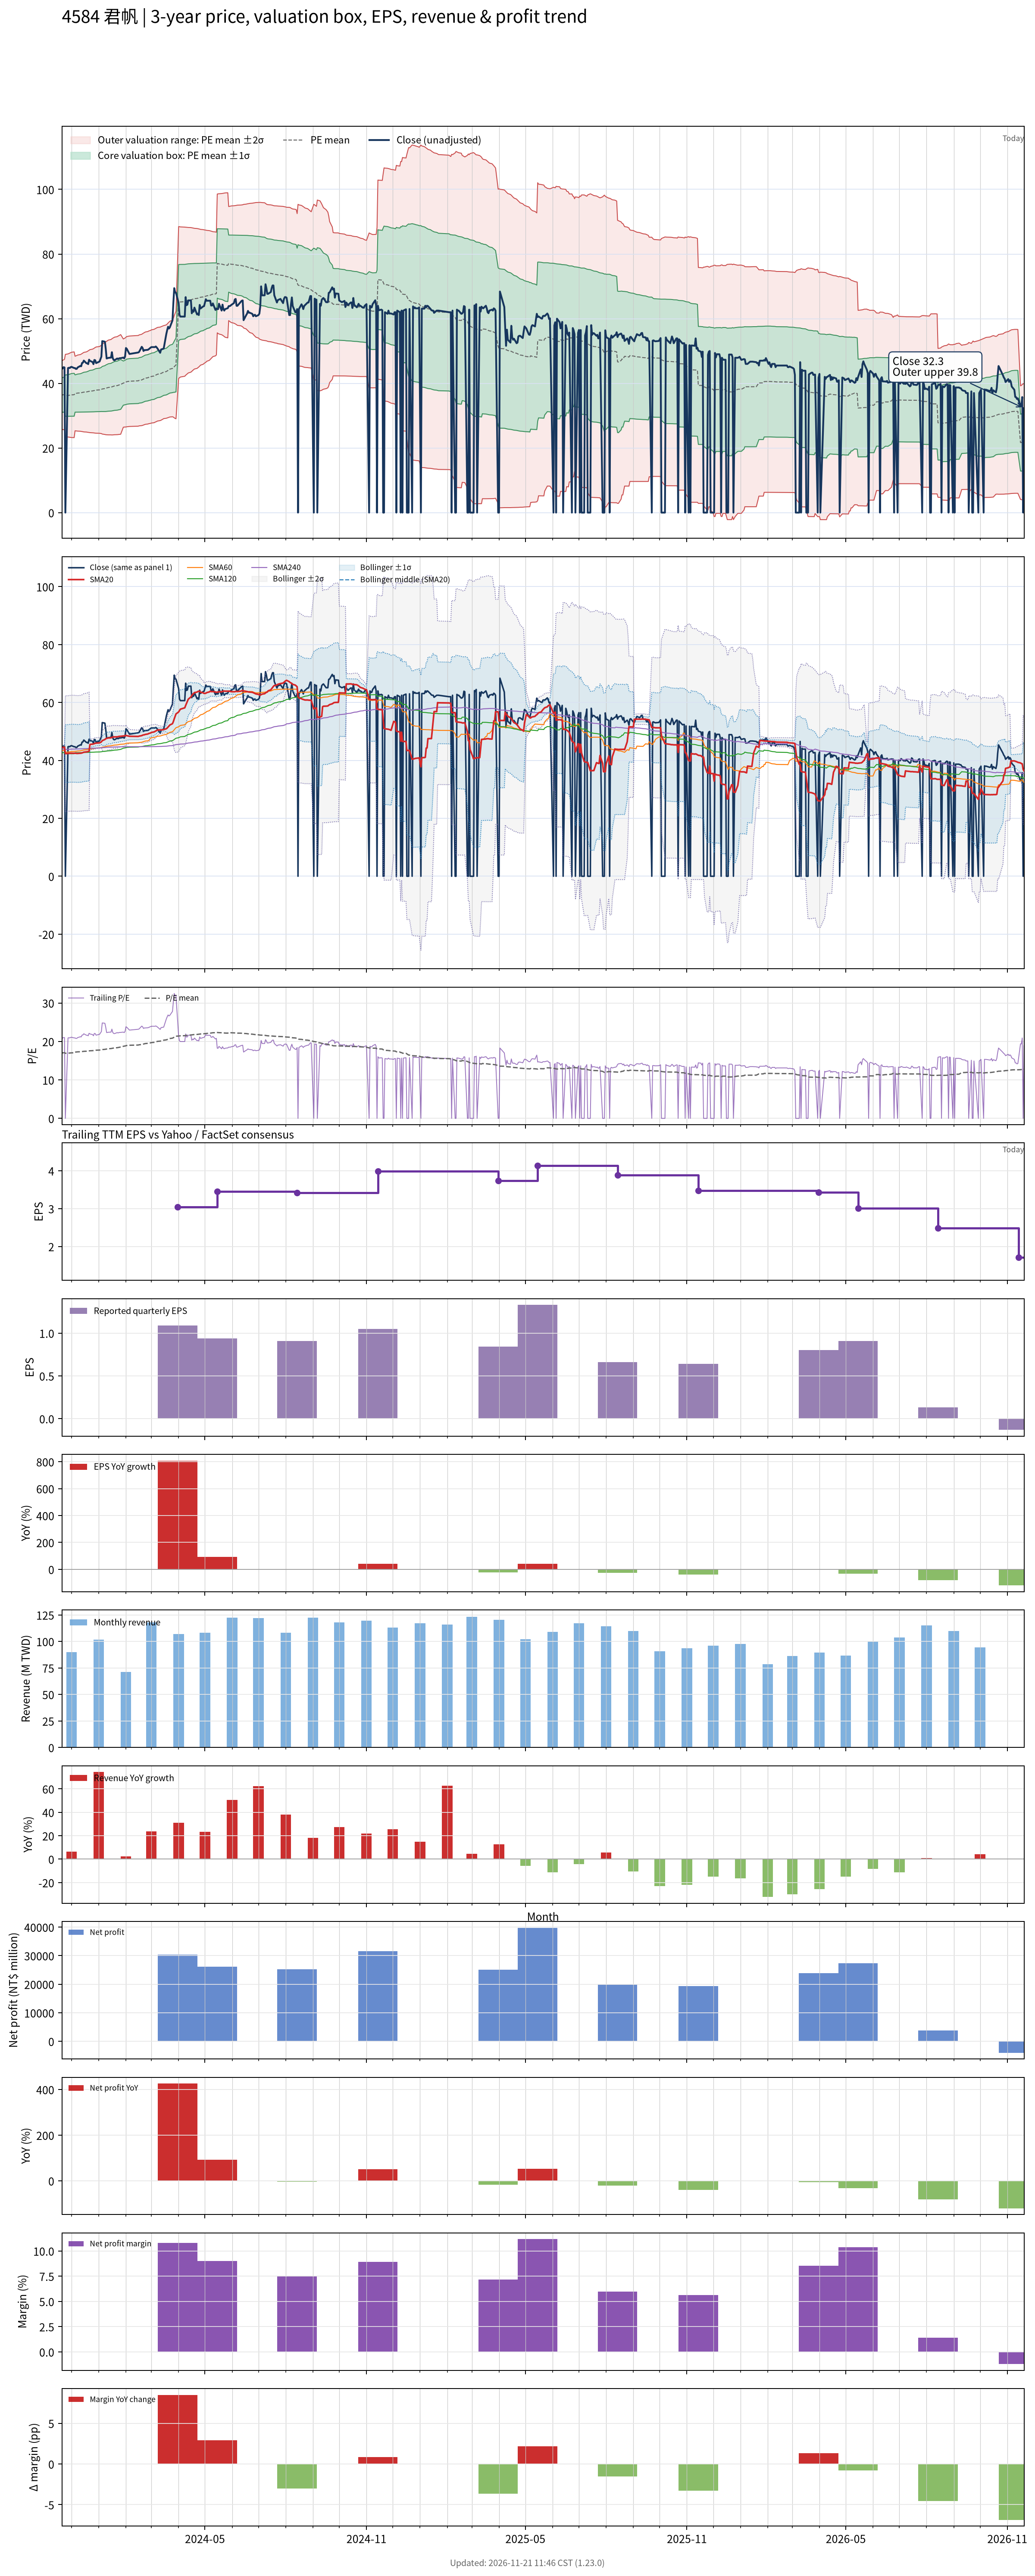

Values plotted in this chart, from the file beside it:
# chart-version: skill-stock-dynamic-val…
date, close, available_date, period_end, eps, ttm_eps, pe, pe_mean, pe_std, price_m2, price_m1, price_mean, price_p1, price_p2, forward_eps, forward_pe, forward_pe_mean, forward_pe_std, forward_price_m2, forward_price_m1, forward_price_mean, forward_price_p1, forward_price_p2, sma20
2023-11-20, 44.4, 2023-11-14, 2023-09-30, 0.75, 2.139, 20.76, 17.01, 2.481, 25.77, 31.07, 36.38, 41.68, 46.99, , , , , , , , , , 44.48
2023-11-21, 44.68, 2023-11-14, 2023-09-30, 0.75, 2.139, 20.89, 17.03, 2.504, 25.72, 31.07, 36.43, 41.78, 47.14, , , , , , , , , , 44.49
2023-11-22, 45, 2023-11-14, 2023-09-30, 0.75, 2.139, 21.04, 17.05, 2.528, 25.66, 31.07, 36.48, 41.88, 47.29, , , , , , , , , , 44.52
2023-11-23, 44.91, 2023-11-14, 2023-09-30, 0.75, 2.139, 21, 17.08, 2.55, 25.61, 31.07, 36.52, 41.98, 47.43, , , , , , , , , , 44.59
2023-11-24, 0.000000, 2023-11-14, 2023-09-30, 0.75, 2.139, 0.000000, 16.92, 2.986, 23.42, 29.81, 36.2, 42.58, 48.97, , , , , , , , , , 42.37
2023-11-27, 44.72, 2023-11-14, 2023-09-30, 0.75, 2.139, 20.91, 16.94, 3.005, 23.38, 29.81, 36.24, 42.66, 49.09, , , , , , , , , , 42.38
2023-11-28, 44.81, 2023-11-14, 2023-09-30, 0.75, 2.139, 20.95, 16.96, 3.024, 23.35, 29.82, 36.28, 42.75, 49.22, , , , , , , , , , 42.44
2023-11-29, 44.72, 2023-11-14, 2023-09-30, 0.75, 2.139, 20.91, 16.99, 3.043, 23.31, 29.82, 36.33, 42.84, 49.35, , , , , , , , , , 42.46
2023-11-30, 45, 2023-11-14, 2023-09-30, 0.75, 2.139, 21.04, 17.01, 3.062, 23.28, 29.82, 36.37, 42.92, 49.47, , , , , , , , , , 42.49
2023-12-01, 45.09, 2023-11-14, 2023-09-30, 0.75, 2.139, 21.08, 17.03, 3.083, 23.24, 29.83, 36.43, 43.02, 49.61, , , , , , , , , , 42.5
2023-12-04, 44.72, 2023-11-14, 2023-09-30, 0.75, 2.139, 20.91, 17.05, 3.101, 23.21, 29.84, 36.47, 43.1, 49.73, , , , , , , , , , 42.49
2023-12-05, 44.72, 2023-11-14, 2023-09-30, 0.75, 2.139, 20.91, 17.23, 2.695, 25.31, 31.08, 36.84, 42.61, 48.37, , , , , , , , , , 42.48
2023-12-06, 44.44, 2023-11-14, 2023-09-30, 0.75, 2.139, 20.78, 17.25, 2.713, 25.28, 31.08, 36.89, 42.69, 48.49, , , , , , , , , , 42.45
2023-12-07, 44.49, 2023-11-14, 2023-09-30, 0.75, 2.139, 20.8, 17.27, 2.731, 25.25, 31.09, 36.93, 42.77, 48.61, , , , , , , , , , 42.41
2023-12-08, 44.91, 2023-11-14, 2023-09-30, 0.75, 2.139, 21, 17.29, 2.751, 25.21, 31.1, 36.98, 42.86, 48.75, , , , , , , , , , 42.41
2023-12-11, 45.37, 2023-11-14, 2023-09-30, 0.75, 2.139, 21.21, 17.32, 2.773, 25.17, 31.11, 37.04, 42.97, 48.9, , , , , , , , , , 42.47
2023-12-12, 45.28, 2023-11-14, 2023-09-30, 0.75, 2.139, 21.17, 17.34, 2.793, 25.14, 31.11, 37.08, 43.06, 49.03, , , , , , , , , , 42.5
2023-12-13, 46.3, 2023-11-14, 2023-09-30, 0.75, 2.139, 21.65, 17.37, 2.82, 25.08, 31.11, 37.15, 43.18, 49.21, , , , , , , , , , 42.59
2023-12-14, 46.39, 2023-11-14, 2023-09-30, 0.75, 2.139, 21.69, 17.39, 2.846, 25.03, 31.12, 37.21, 43.29, 49.38, , , , , , , , , , 42.7
2023-12-15, 47.04, 2023-11-14, 2023-09-30, 0.75, 2.139, 21.99, 17.43, 2.875, 24.97, 31.12, 37.27, 43.42, 49.57, , , , , , , , , , 42.85
2023-12-18, 46.2, 2023-11-14, 2023-09-30, 0.75, 2.139, 21.6, 17.45, 2.9, 24.93, 31.13, 37.33, 43.53, 49.73, , , , , , , , , , 42.94
2023-12-19, 46.2, 2023-11-14, 2023-09-30, 0.75, 2.139, 21.6, 17.48, 2.923, 24.88, 31.14, 37.39, 43.64, 49.89, , , , , , , , , , 43.02
2023-12-20, 45.93, 2023-11-14, 2023-09-30, 0.75, 2.139, 21.47, 17.51, 2.945, 24.85, 31.15, 37.45, 43.75, 50.05, , , , , , , , , , 43.06
2023-12-21, 47.31, 2023-11-14, 2023-09-30, 0.75, 2.139, 22.12, 17.54, 2.974, 24.79, 31.15, 37.51, 43.88, 50.24, , , , , , , , , , 43.18
2023-12-22, 46.94, 2023-11-14, 2023-09-30, 0.75, 2.139, 21.95, 17.57, 3.001, 24.74, 31.16, 37.58, 44, 50.42, , , , , , , , , , 45.53
2023-12-25, 46.57, 2023-11-14, 2023-09-30, 0.75, 2.139, 21.77, 17.6, 3.025, 24.7, 31.17, 37.64, 44.11, 50.58, , , , , , , , , , 45.62
2023-12-26, 45.93, 2023-11-14, 2023-09-30, 0.75, 2.139, 21.47, 17.63, 3.045, 24.68, 31.19, 37.7, 44.22, 50.73, , , , , , , , , , 45.68
2023-12-27, 47.22, 2023-11-14, 2023-09-30, 0.75, 2.139, 22.08, 17.66, 3.072, 24.63, 31.2, 37.77, 44.34, 50.91, , , , , , , , , , 45.8
2023-12-28, 47.13, 2023-11-14, 2023-09-30, 0.75, 2.139, 22.03, 17.69, 3.097, 24.59, 31.22, 37.84, 44.47, 51.09, , , , , , , , , , 45.91
2023-12-29, 46.25, 2023-11-14, 2023-09-30, 0.75, 2.139, 21.62, 17.72, 3.118, 24.57, 31.24, 37.9, 44.57, 51.24, , , , , , , , , , 45.97
2024-01-02, 46.76, 2023-11-14, 2023-09-30, 0.75, 2.139, 21.86, 17.75, 3.14, 24.54, 31.25, 37.97, 44.68, 51.4, , , , , , , , , , 46.07
2024-01-03, 47.5, 2023-11-14, 2023-09-30, 0.75, 2.139, 22.21, 17.79, 3.166, 24.5, 31.27, 38.04, 44.81, 51.59, , , , , , , , , , 46.21
2024-01-04, 48.24, 2023-11-14, 2023-09-30, 0.75, 2.139, 22.55, 17.82, 3.196, 24.45, 31.29, 38.13, 44.96, 51.8, , , , , , , , , , 46.4
2024-01-05, 53.06, 2023-11-14, 2023-09-30, 0.75, 2.139, 24.81, 17.88, 3.259, 24.31, 31.28, 38.25, 45.22, 52.19, , , , , , , , , , 46.83
2024-01-08, 52.87, 2023-11-14, 2023-09-30, 0.75, 2.139, 24.72, 17.94, 3.318, 24.18, 31.27, 38.37, 45.47, 52.56, , , , , , , , , , 47.22
2024-01-09, 50.65, 2023-11-14, 2023-09-30, 0.75, 2.139, 23.68, 17.99, 3.359, 24.1, 31.29, 38.47, 45.66, 52.84, , , , , , , , , , 47.49
2024-01-10, 47.69, 2023-11-14, 2023-09-30, 0.75, 2.139, 22.29, 18.02, 3.382, 24.08, 31.32, 38.55, 45.78, 53.02, , , , , , , , , , 47.61
2024-01-11, 47.78, 2023-11-14, 2023-09-30, 0.75, 2.139, 22.34, 18.06, 3.405, 24.06, 31.35, 38.63, 45.91, 53.2, , , , , , , , , , 47.68
2024-01-12, 47.87, 2023-11-14, 2023-09-30, 0.75, 2.139, 22.38, 18.1, 3.427, 24.06, 31.39, 38.72, 46.05, 53.38, , , , , , , , , , 47.76
2024-01-15, 47.96, 2023-11-14, 2023-09-30, 0.75, 2.139, 22.42, 18.14, 3.449, 24.05, 31.43, 38.81, 46.18, 53.56, , , , , , , , , , 47.8
2024-01-16, 49.63, 2023-11-14, 2023-09-30, 0.75, 2.139, 23.2, 18.19, 3.479, 24.03, 31.47, 38.91, 46.35, 53.79, , , , , , , , , , 47.97
2024-01-17, 47.78, 2023-11-14, 2023-09-30, 0.75, 2.139, 22.34, 18.24, 3.498, 24.04, 31.52, 39.01, 46.49, 53.97, , , , , , , , , , 48.05
2024-01-18, 47.22, 2023-11-14, 2023-09-30, 0.75, 2.139, 22.08, 18.28, 3.513, 24.07, 31.58, 39.1, 46.61, 54.13, , , , , , , , , , 48.12
2024-01-19, 47.13, 2023-11-14, 2023-09-30, 0.75, 2.139, 22.03, 18.32, 3.528, 24.1, 31.64, 39.19, 46.73, 54.28, , , , , , , , , , 48.11
2024-01-22, 47.69, 2023-11-14, 2023-09-30, 0.75, 2.139, 22.29, 18.37, 3.544, 24.12, 31.7, 39.28, 46.86, 54.44, , , , , , , , , , 48.15
2024-01-23, 47.5, 2023-11-14, 2023-09-30, 0.75, 2.139, 22.21, 18.41, 3.559, 24.15, 31.77, 39.38, 46.99, 54.6, , , , , , , , , , 48.19
2024-01-24, 47.69, 2023-11-14, 2023-09-30, 0.75, 2.139, 22.29, 18.46, 3.573, 24.19, 31.84, 39.48, 47.12, 54.76, , , , , , , , , , 48.28
2024-01-25, 47.78, 2023-11-14, 2023-09-30, 0.75, 2.139, 22.34, 18.5, 3.588, 24.22, 31.9, 39.57, 47.25, 54.92, , , , , , , , , , 48.31
2024-01-26, 47.78, 2023-11-14, 2023-09-30, 0.75, 2.139, 22.34, 18.54, 3.602, 24.26, 31.96, 39.67, 47.37, 55.08, , , , , , , , , , 48.34
2024-01-29, 47.96, 2023-11-14, 2023-09-30, 0.75, 2.139, 22.42, 18.73, 3.19, 26.42, 33.24, 40.07, 46.89, 53.71, , , , , , , , , , 48.43
2024-01-30, 47.69, 2023-11-14, 2023-09-30, 0.75, 2.139, 22.29, 18.78, 3.203, 26.46, 33.31, 40.16, 47.01, 53.86, , , , , , , , , , 48.47
2024-01-31, 48.33, 2023-11-14, 2023-09-30, 0.75, 2.139, 22.6, 18.82, 3.218, 26.49, 33.37, 40.26, 47.14, 54.02, , , , , , , , , , 48.51
2024-02-01, 50.93, 2023-11-14, 2023-09-30, 0.75, 2.139, 23.81, 18.88, 3.246, 26.49, 33.43, 40.38, 47.32, 54.26, , , , , , , , , , 48.65
2024-02-02, 50.65, 2023-11-14, 2023-09-30, 0.75, 2.139, 23.68, 18.94, 3.263, 26.56, 33.54, 40.52, 47.5, 54.47, , , , , , , , , , 48.53
2024-02-05, 49.07, 2023-11-14, 2023-09-30, 0.75, 2.139, 22.94, 19, 3.27, 26.66, 33.65, 40.64, 47.64, 54.63, , , , , , , , , , 48.34
2024-02-15, 49.54, 2023-11-14, 2023-09-30, 0.75, 2.139, 23.16, 19.06, 3.279, 26.75, 33.76, 40.78, 47.79, 54.8, , , , , , , , , , 48.28
2024-02-16, 49.72, 2023-11-14, 2023-09-30, 0.75, 2.139, 23.25, 19.12, 3.288, 26.84, 33.87, 40.91, 47.94, 54.97, , , , , , , , , , 48.38
2024-02-19, 51.3, 2023-11-14, 2023-09-30, 0.75, 2.139, 23.98, 19.19, 3.304, 26.92, 33.98, 41.05, 48.12, 55.18, , , , , , , , , , 48.56
2024-02-20, 50.93, 2023-11-14, 2023-09-30, 0.75, 2.139, 23.81, 19.26, 3.317, 27, 34.1, 41.19, 48.29, 55.38, , , , , , , , , , 48.71
... 669 more rows
